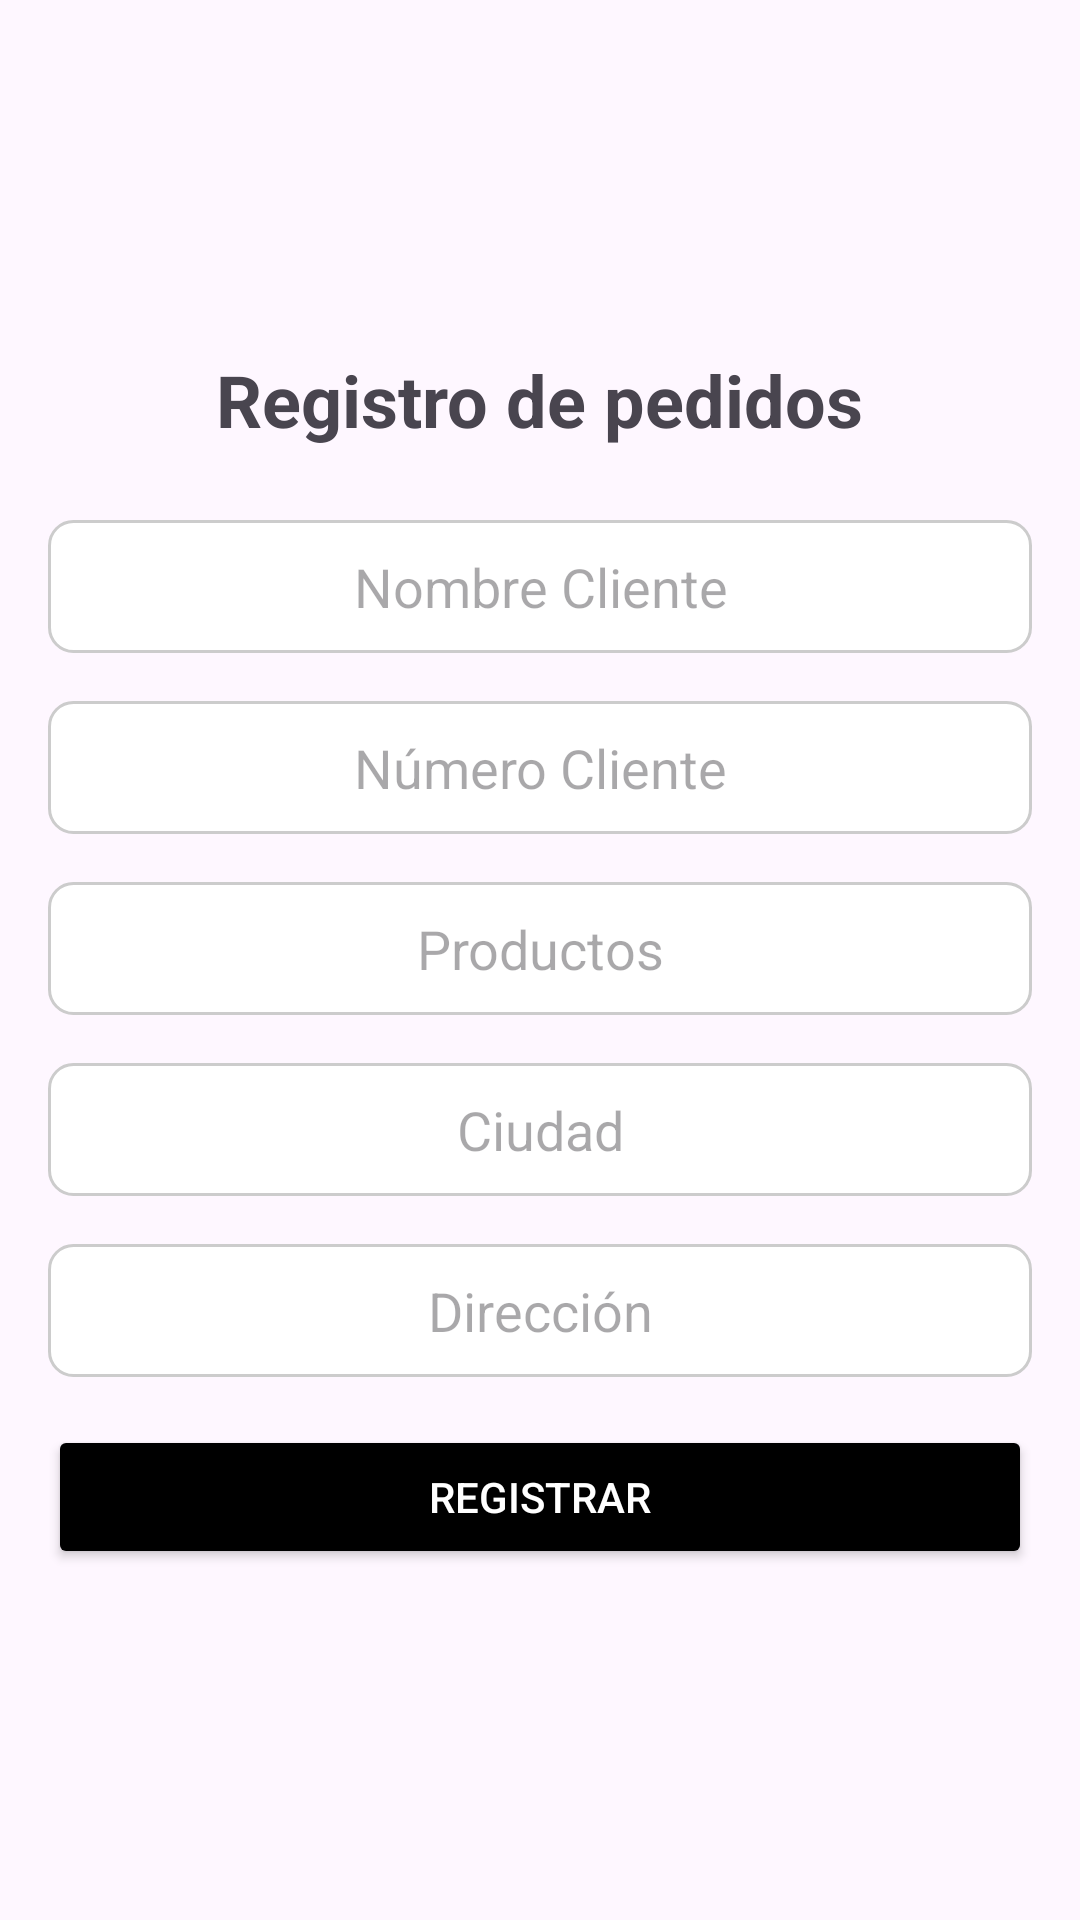

The Android layout XML behind this screen, and the referenced resources:
<!-- AndroidManifest.xml: application theme Theme.Laboratorio02_QUITO -->
<!-- res/layout/activity_ejercicio02.xml -->
<?xml version="1.0" encoding="utf-8"?>
<androidx.constraintlayout.widget.ConstraintLayout xmlns:android="http://schemas.android.com/apk/res/android"
    xmlns:app="http://schemas.android.com/apk/res-auto"
    xmlns:tools="http://schemas.android.com/tools"
    android:id="@+id/main"
    android:layout_width="match_parent"
    android:layout_height="match_parent"
    tools:context=".Ejercicio02Activity">
    <LinearLayout
        xmlns:android="http://schemas.android.com/apk/res/android"
        android:layout_width="match_parent"
        android:layout_height="match_parent"
        android:orientation="vertical"
        android:padding="16dp"
        android:gravity="center">

        <TextView
            android:layout_width="wrap_content"
            android:layout_height="wrap_content"
            android:text="Registro de pedidos"
            android:textSize="24sp"
            android:textStyle="bold"
            android:gravity="center"
            android:layout_marginBottom="24dp" />

        <EditText
            android:id="@+id/nombre_cliente"
            android:layout_width="match_parent"
            android:layout_height="wrap_content"
            android:hint="Nombre Cliente"
            android:gravity="center"
            android:layout_marginBottom="16dp"
            android:background="@drawable/input_style"
            android:padding="10dp"/>

        <EditText
            android:id="@+id/numero_cliente"
            android:layout_width="match_parent"
            android:layout_height="wrap_content"
            android:hint="Número Cliente"
            android:gravity="center"
            android:layout_marginBottom="16dp"
            android:background="@drawable/input_style"
            android:padding="10dp"/>

        <EditText
            android:id="@+id/productos"
            android:layout_width="match_parent"
            android:layout_height="wrap_content"
            android:hint="Productos"
            android:gravity="center"
            android:layout_marginBottom="16dp"
            android:background="@drawable/input_style"
            android:padding="10dp"/>

        <EditText
            android:id="@+id/ciudad"
            android:layout_width="match_parent"
            android:layout_height="wrap_content"
            android:hint="Ciudad"
            android:gravity="center"
            android:layout_marginBottom="16dp"
            android:background="@drawable/input_style"
            android:padding="10dp"/>

        <EditText
            android:id="@+id/direccion"
            android:layout_width="match_parent"
            android:layout_height="wrap_content"
            android:hint="Dirección"
            android:gravity="center"
            android:layout_marginBottom="16dp"
            android:background="@drawable/input_style"
            android:padding="10dp"/>

        <Button
            android:id="@+id/btn_registrar"
            android:layout_width="match_parent"
            android:layout_height="wrap_content"
            android:text="Registrar"
            android:backgroundTint="@color/black"
            android:textColor="@color/white" />
    </LinearLayout>
</androidx.constraintlayout.widget.ConstraintLayout>
<!-- resources referenced by this layout -->
<resources>
  <!-- drawable input_style (drawable) -->
  <?xml version="1.0" encoding="utf-8"?>
  <shape xmlns:android="http://schemas.android.com/apk/res/android">
      <solid android:color="#FFFFFF"/>
      <stroke
          android:width="1dp"
          android:color="#CCCCCC"/>
      <corners android:radius="8dp"/>
  </shape>
  <style name="Theme.Laboratorio02_QUITO" parent="Base.Theme.Laboratorio02_QUITO" />
  <style name="Base.Theme.Laboratorio02_QUITO" parent="Theme.Material3.DayNight.NoActionBar">
          
          
      </style>
  <!-- not gathered from this repository: default colours our renderer supplied (Android Studio template values) -->
  <color name="black">#FF000000</color>
  <color name="white">#FFFFFFFF</color>
</resources>
